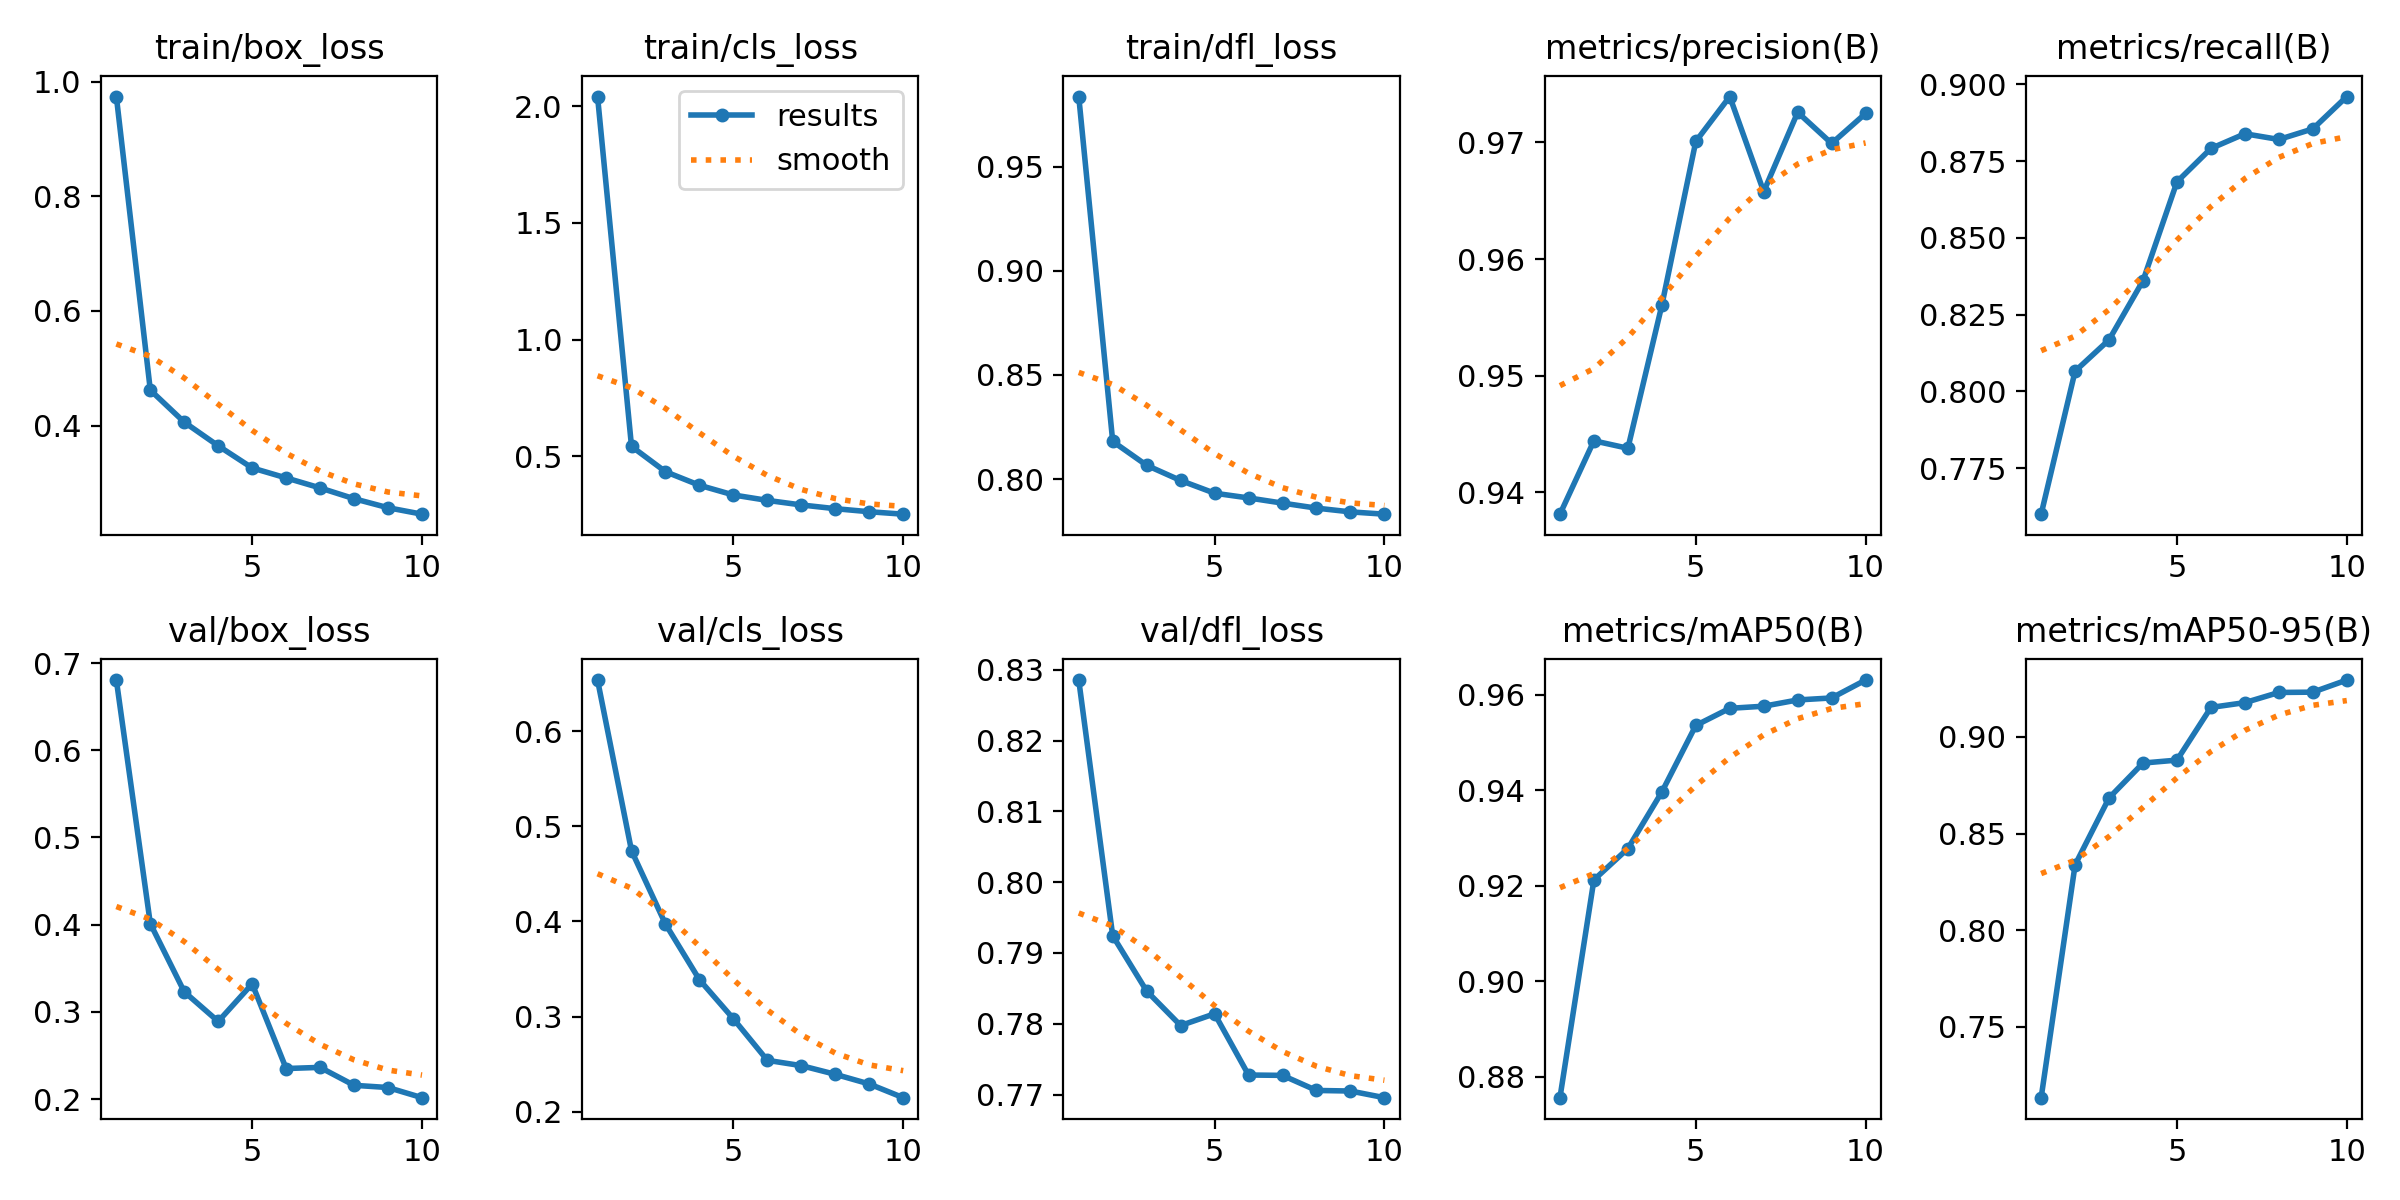

The table this chart was drawn from, first rows:
epoch, time, train/box_loss, train/cls_loss, train/dfl_loss, metrics/precision(B), metrics/recall(B), metrics/mAP50(B), metrics/mAP50-95(B), val/box_loss, val/cls_loss, val/dfl_loss, lr/pg0, lr/pg1, lr/pg2
1, 1693, 0.9738, 2.041, 0.9836, 0.9381, 0.76, 0.8756, 0.7135, 0.6806, 0.6536, 0.8286, 0.0002215, 0.0002215, 0.0002215
2, 2192, 0.462, 0.5422, 0.8181, 0.9444, 0.8066, 0.9213, 0.8338, 0.4012, 0.4743, 0.7924, 0.0003999, 0.0003999, 0.0003999
3, 2759, 0.4061, 0.4338, 0.8066, 0.9438, 0.8168, 0.9278, 0.8684, 0.323, 0.3972, 0.7846, 0.0005342, 0.0005342, 0.0005342
4, 3401, 0.3648, 0.3757, 0.7993, 0.956, 0.8361, 0.9397, 0.8864, 0.289, 0.3387, 0.7798, 0.0004689, 0.0004689, 0.0004689
5, 3816, 0.3262, 0.3342, 0.7932, 0.9701, 0.8683, 0.9536, 0.888, 0.3321, 0.2977, 0.7814, 0.0004029, 0.0004029, 0.0004029
6, 4219, 0.3089, 0.311, 0.791, 0.9739, 0.8791, 0.9572, 0.9152, 0.235, 0.254, 0.7728, 0.0003368, 0.0003368, 0.0003368
7, 4616, 0.2914, 0.2914, 0.7885, 0.9658, 0.8839, 0.9576, 0.9177, 0.2363, 0.2484, 0.7727, 0.0002708, 0.0002708, 0.0002708
8, 5011, 0.2726, 0.2754, 0.7861, 0.9726, 0.8821, 0.9589, 0.9229, 0.2157, 0.2393, 0.7706, 0.0002048, 0.0002048, 0.0002048
9, 5413, 0.2569, 0.2624, 0.7843, 0.9699, 0.8855, 0.9594, 0.9231, 0.2132, 0.2292, 0.7705, 0.0001387, 0.0001387, 0.0001387
10, 5814, 0.2457, 0.2519, 0.7832, 0.9725, 0.896, 0.9631, 0.9294, 0.2015, 0.2147, 0.7696, 7.2703e-05, 7.2703e-05, 7.2703e-05
